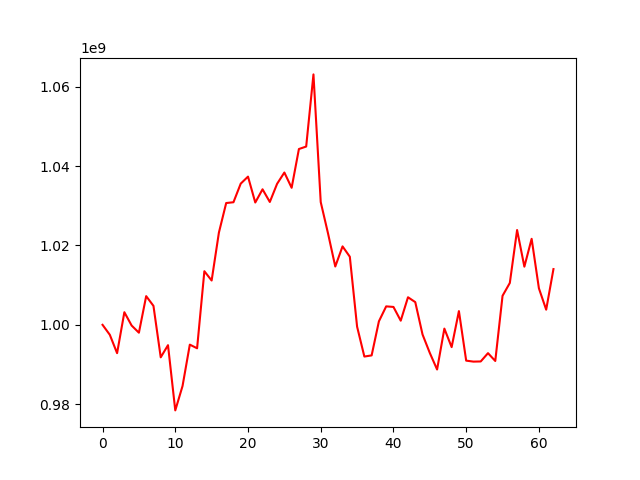

Data behind this chart, as committed beside it:
, 0
0, 1000000000
1, 997487083
2, 992860043
3, 1003176804
4, 999820065
5, 998016753
6, 1007228796
7, 1004776732
8, 991810619
9, 994872898
10, 978439477
11, 984588285
12, 995009677
13, 994090796
14, 1013503734
15, 1011164899
16, 1023246719
17, 1030686229
18, 1030883826
19, 1035574730
20, 1037339840
21, 1030818188
22, 1034145534
23, 1030952770
24, 1035526594
25, 1038372464
26, 1034524484
27, 1044291797
28, 1044919224
29, 1063094176
30, 1030925309
31, 1023057097
32, 1014693662
33, 1019763850
34, 1017161157
35, 999541007
36, 992007157
37, 992297190
38, 1000884134
39, 1004650761
40, 1004505682
41, 1001043887
42, 1006948226
43, 1005719904
44, 997562132
45, 992910248
46, 988744541
47, 999045709
48, 994382926
49, 1003461060
50, 990977246
51, 990730645
52, 990771812
53, 992862037
54, 990890608
55, 1007315324
56, 1010545721
57, 1023879226
58, 1014651512
59, 1021671818
... 3 more rows
